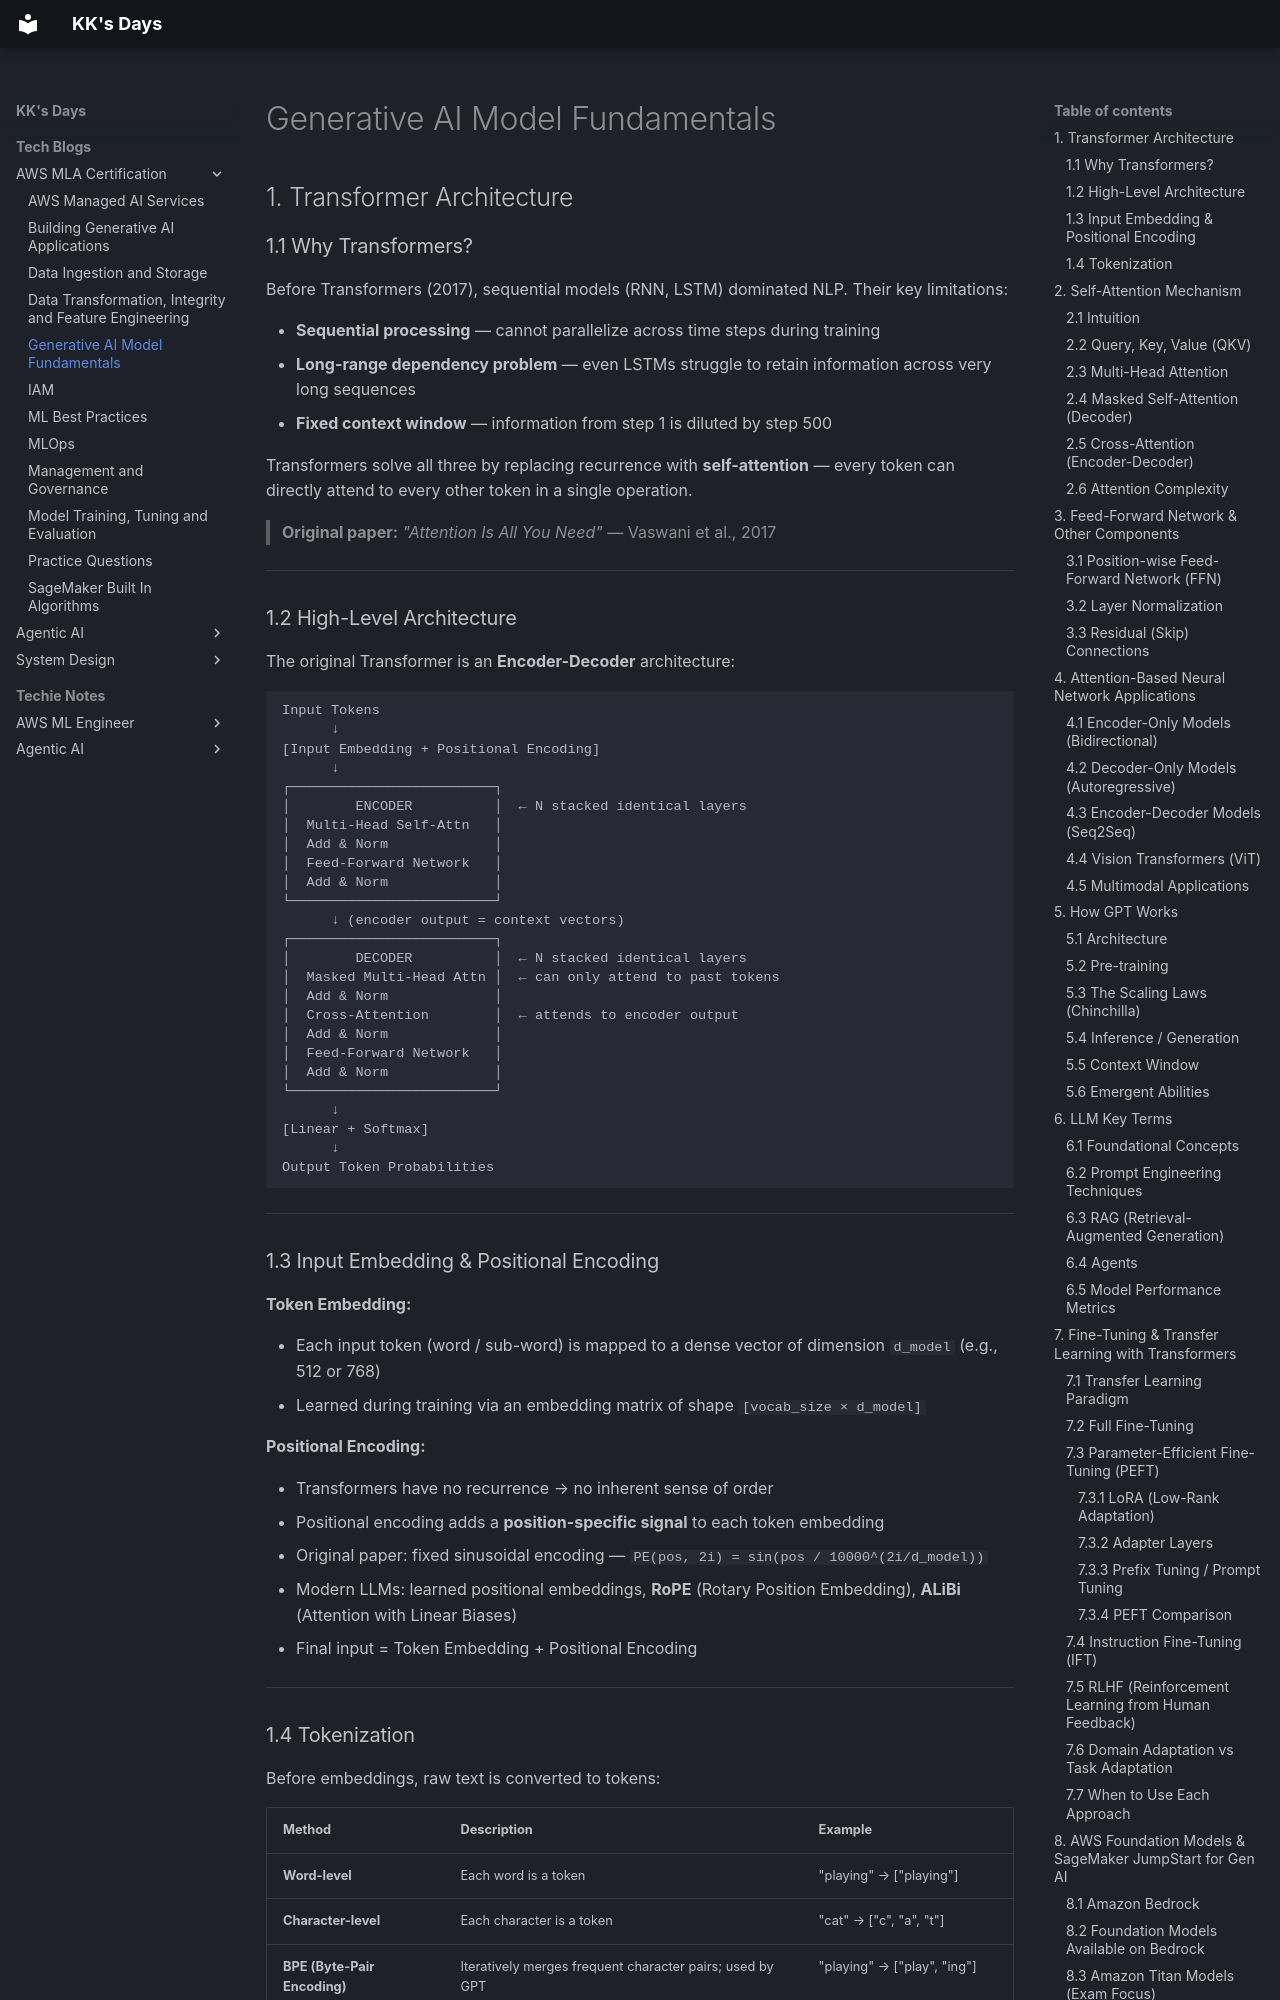

repository: kausthub-kannan/kausthub-kannan · page: Tech Blogs/AWS MLA Certification/Generative AI Model Fundamentals/index.html · generator: mkdocs

## 1. Transformer Architecture

### 1.1 Why Transformers?

Before Transformers (2017), sequential models (RNN, LSTM) dominated NLP. Their key limitations:

- **Sequential processing** — cannot parallelize across time steps during training
- **Long-range dependency problem** — even LSTMs struggle to retain information across very long sequences
- **Fixed context window** — information from step 1 is diluted by step 500

Transformers solve all three by replacing recurrence with **self-attention** — every token can directly attend to every other token in a single operation.

> **Original paper:** _"Attention Is All You Need"_ — Vaswani et al., 2017

---

### 1.2 High-Level Architecture

The original Transformer is an **Encoder-Decoder** architecture:

```
Input Tokens
      ↓
[Input Embedding + Positional Encoding]
      ↓
┌─────────────────────────┐
│        ENCODER          │  ← N stacked identical layers
│  Multi-Head Self-Attn   │
│  Add & Norm             │
│  Feed-Forward Network   │
│  Add & Norm             │
└─────────────────────────┘
      ↓ (encoder output = context vectors)
┌─────────────────────────┐
│        DECODER          │  ← N stacked identical layers
│  Masked Multi-Head Attn │  ← can only attend to past tokens
│  Add & Norm             │
│  Cross-Attention        │  ← attends to encoder output
│  Add & Norm             │
│  Feed-Forward Network   │
│  Add & Norm             │
└─────────────────────────┘
      ↓
[Linear + Softmax]
      ↓
Output Token Probabilities
```

---

### 1.3 Input Embedding & Positional Encoding

**Token Embedding:**

- Each input token (word / sub-word) is mapped to a dense vector of dimension `d_model` (e.g., 512 or 768)
- Learned during training via an embedding matrix of shape `[vocab_size × d_model]`

**Positional Encoding:**

- Transformers have no recurrence → no inherent sense of order
- Positional encoding adds a **position-specific signal** to each token embedding
- Original paper: fixed sinusoidal encoding — `PE(pos, 2i) = sin(pos / 10000^(2i/d_model))`
- Modern LLMs: learned positional embeddings, **RoPE** (Rotary Position Embedding), **ALiBi** (Attention with Linear Biases)
- Final input = Token Embedding + Positional Encoding

---
